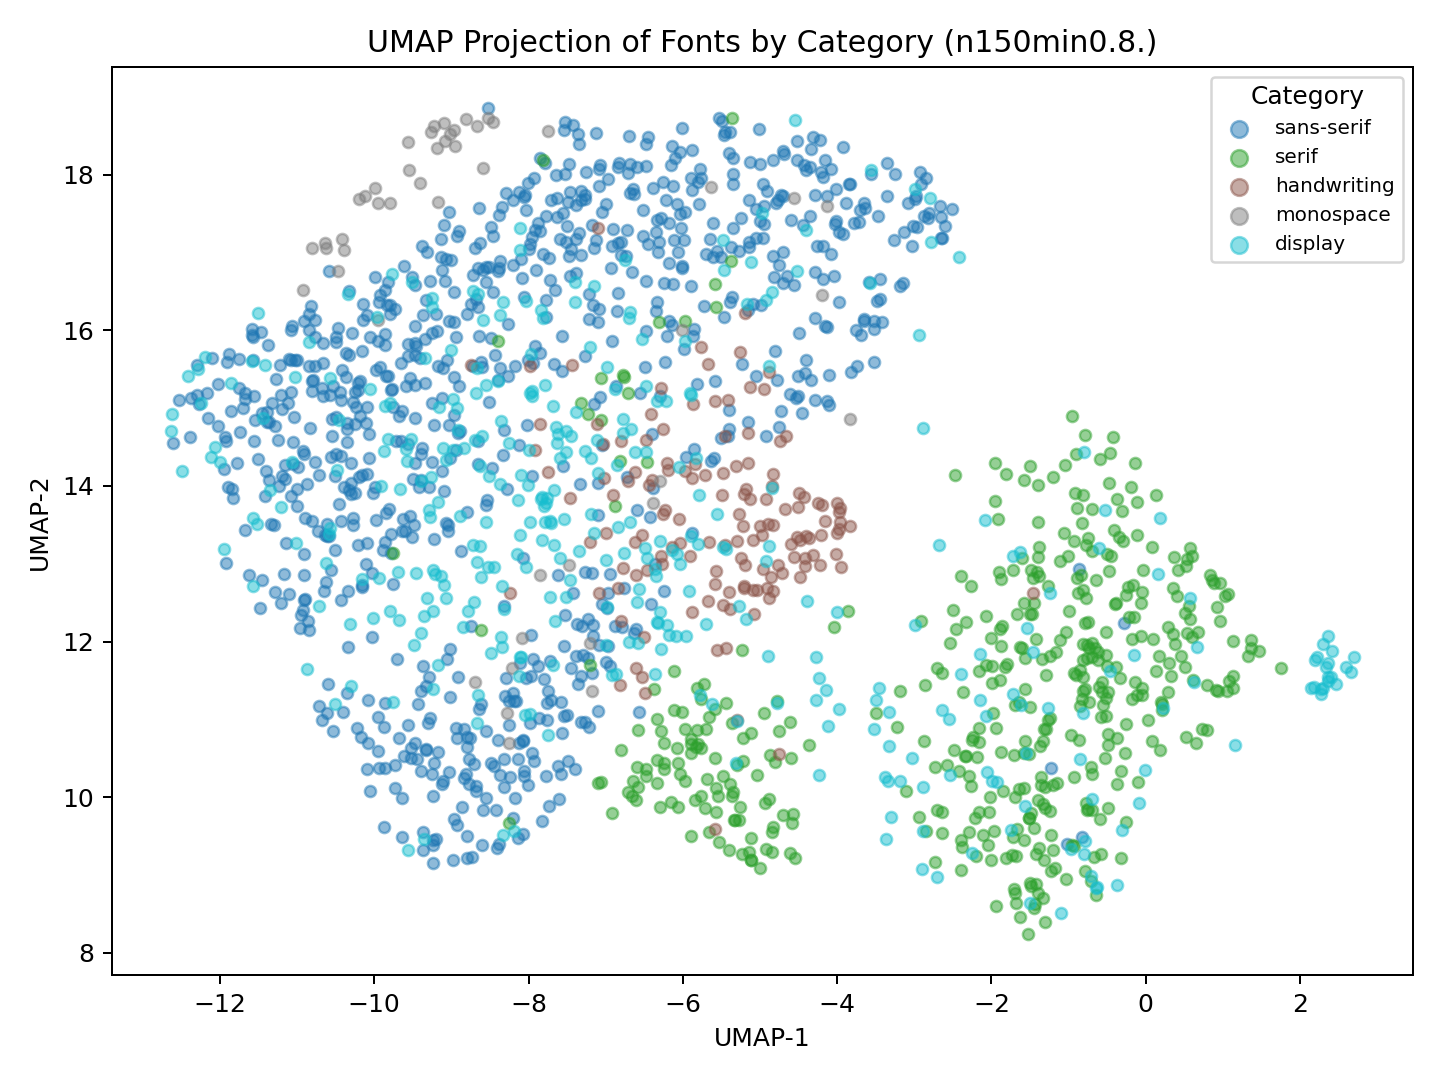

The file beside this chart, header and first rows:
name, variant, category, x, y
Roboto 100, 100, sans-serif, -3.086, 17.64
Roboto 100italic, 100italic, sans-serif, -3.423, 16.11
Roboto 300, 300, sans-serif, -4.908, 17.79
Roboto 300italic, 300italic, sans-serif, -4.916, 14.64
Roboto regular, regular, sans-serif, -7.768, 17.47
Roboto italic, italic, sans-serif, -7.964, 11.55
Roboto 500, 500, sans-serif, -9.46, 15.8
Roboto 500italic, 500italic, sans-serif, -8.935, 10.89
Roboto 700, 700, sans-serif, -10.36, 14.73
Roboto 700italic, 700italic, sans-serif, -9.389, 10.34
Roboto 900, 900, sans-serif, -11.19, 14.12
Roboto 900italic, 900italic, sans-serif, -9.858, 10.37
Open Sans 300, 300, sans-serif, -4.211, 18.03
Open Sans 300italic, 300italic, sans-serif, -4.462, 14.94
Open Sans regular, regular, sans-serif, -6.646, 17.81
Open Sans italic, italic, sans-serif, -7.228, 11.79
Open Sans 600, 600, sans-serif, -8.548, 16.62
Open Sans 600italic, 600italic, sans-serif, -8.493, 10.44
Open Sans 700, 700, sans-serif, -10.21, 15.23
Open Sans 700italic, 700italic, sans-serif, -9.106, 10.21
Open Sans 800, 800, sans-serif, -11.24, 14.59
Open Sans 800italic, 800italic, sans-serif, -9.73, 10.12
Lato 100, 100, sans-serif, -2.649, 17.46
Lato 100italic, 100italic, sans-serif, -3.145, 16.6
Lato 300, 300, sans-serif, -3.928, 18.36
Lato 300italic, 300italic, sans-serif, -4.288, 15.1
Lato regular, regular, sans-serif, -8.208, 17.67
Lato italic, italic, sans-serif, -7.762, 11.22
Lato 700, 700, sans-serif, -10.25, 14.8
Lato 700italic, 700italic, sans-serif, -9.272, 11.03
Lato 900, 900, sans-serif, -11, 13.97
Lato 900italic, 900italic, sans-serif, -10.08, 10.7
Slabo 27px regular, regular, serif, -0.06448, 12.08
Roboto Condensed 300, 300, sans-serif, -5.875, 17.8
Roboto Condensed 300italic, 300italic, sans-serif, -7.532, 12.34
Roboto Condensed regular, regular, sans-serif, -9.423, 13.98
Roboto Condensed italic, italic, sans-serif, -9.388, 11.36
Roboto Condensed 700, 700, sans-serif, -10.62, 12.76
Roboto Condensed 700italic, 700italic, sans-serif, -10.41, 11.1
Oswald 200, 200, sans-serif, -6.337, 16.36
Oswald 300, 300, sans-serif, -9.514, 13.34
Oswald regular, regular, sans-serif, -10.65, 12.65
Oswald 500, 500, sans-serif, -10.92, 12.41
Oswald 600, 600, sans-serif, -11.11, 12.61
Oswald 700, 700, sans-serif, -11.17, 12.87
Source Sans Pro 200, 200, sans-serif, -3.245, 18.01
Source Sans Pro 200italic, 200italic, sans-serif, -3.521, 15.6
Source Sans Pro 300, 300, sans-serif, -4.079, 18.08
Source Sans Pro 300italic, 300italic, sans-serif, -4.106, 15.04
Source Sans Pro regular, regular, sans-serif, -7.044, 17.52
Source Sans Pro italic, italic, sans-serif, -7.083, 11.95
Source Sans Pro 600, 600, sans-serif, -9.772, 15.25
Source Sans Pro 600italic, 600italic, sans-serif, -8.125, 10.7
Source Sans Pro 700, 700, sans-serif, -10.72, 14.14
Source Sans Pro 700italic, 700italic, sans-serif, -9.247, 10.29
Source Sans Pro 900, 900, sans-serif, -11.24, 14
Source Sans Pro 900italic, 900italic, sans-serif, -9.635, 9.996
Montserrat 100, 100, sans-serif, -3.128, 17.26
Montserrat 100italic, 100italic, sans-serif, -3.589, 16.62
Montserrat 200, 200, sans-serif, -3.884, 17.64
... 1,823 more rows
